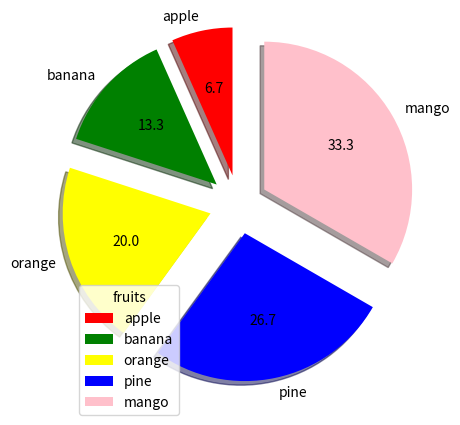

Write Python code to recreate this figure.
import matplotlib.pyplot as plt
import numpy as np
x=np.array([10,20,30,40,50])
y=np.array(["apple","banana","orange","pine","mango"])
z=np.array([0.2,0.2,0.2,0.2,0.2])
w=np.array(["red","green","yellow","blue","pink"])
plt.pie(x,labels=y,startangle=90,explode=z,shadow=True,colors=w,autopct='%1.1f')
plt.legend(loc="upper left",title="fruits",bbox_to_anchor=(0.05,0.3))
#plt.pie(x)
plt.show()

